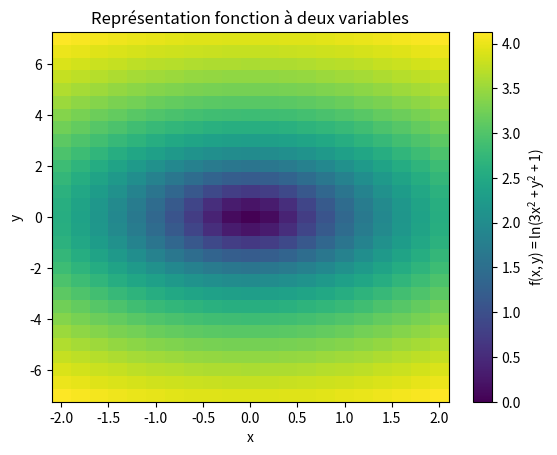

Write the Python code that produced this figure.
import numpy as np
import matplotlib.pyplot as plt

# Définition des axes
x = np.linspace(-2, 2, 21)      #CHANGER ICI
y = np.linspace(-7, 7, 29)      #CHANGER ICI
X, Y = np.meshgrid(x, y)

Z = np.log(3*X**2+Y**2+1)  # Calcule de z   #CHANGER ICI

# Affichage
plt.pcolormesh(X, Y, Z, shading='auto')
plt.rcParams.update({'mathtext.default': 'regular'})  # Activer la syntax LateX
plt.colorbar().set_label("$f(x,y) = ln(3x^2 + y^2 + 1)$")       #CHANGER ICI
plt.xlabel("x")
plt.ylabel("y")
plt.title("Représentation fonction à deux variables")

plt.show()
